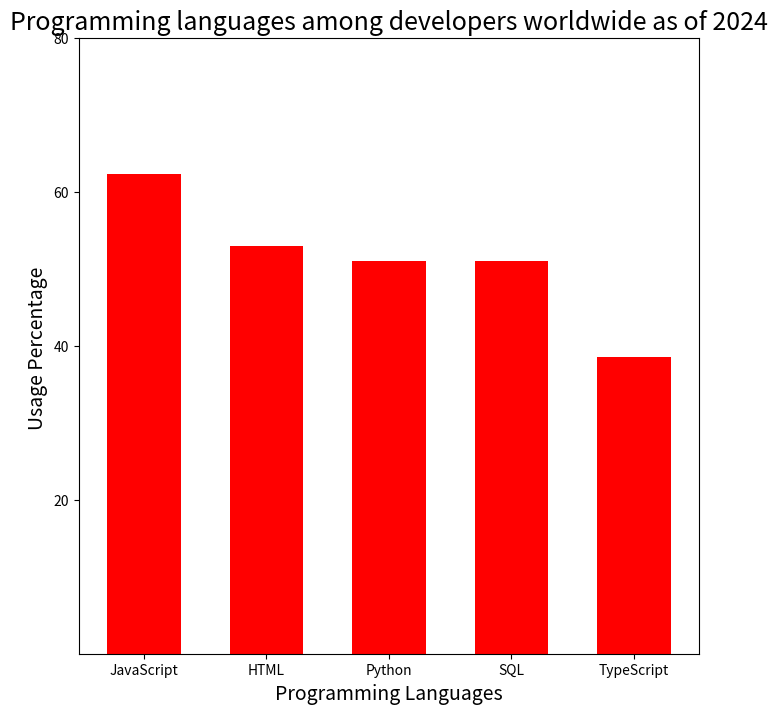

Write Python code to recreate this figure.
language_users = { "JavaScript": 62.3, "HTML": 52.9, "Python":51, "SQL": 51, "TypeScript": 38.5 }
# Create an dictionary. key is "language", value is "users"
print(language_users)
# Print this dictionary. 
import matplotlib.pyplot as plt
# Import the matplotlib.pyplot module and rename it plt
plt.figure(figsize = (8,8))
# Create a new graphics window. The parameter specifies the size of the graph in inches, where the graph is 8 inches wide and 8 inches high
plt.bar(language_users.keys(), language_users.values(), color = 'red', width = 0.6)
# Create a bar chart with the keyword x axis, the value y axis, the fill color red, and the column width 0.6
plt.title("Programming languages among developers worldwide as of 2024", fontsize = 18)
# Sets the title of the graphic, specifying a font size of 18 for the title.
plt.ylim(0,80)
# Set the display range of the Y-axis
plt.ylabel("Usage Percentage ", fontsize = 14)
# Set the Y-axis label, specifying a font size of 16 for the Y-axis label.
plt.xlabel("Programming Languages", fontsize = 14)
# Set the X-axis label, specifying a font size of 16 for the X-axis label.
plt.yticks([20, 40, 60, 80])
# Set the scale of the Y-axis
plt.show()
# Show the bar chart